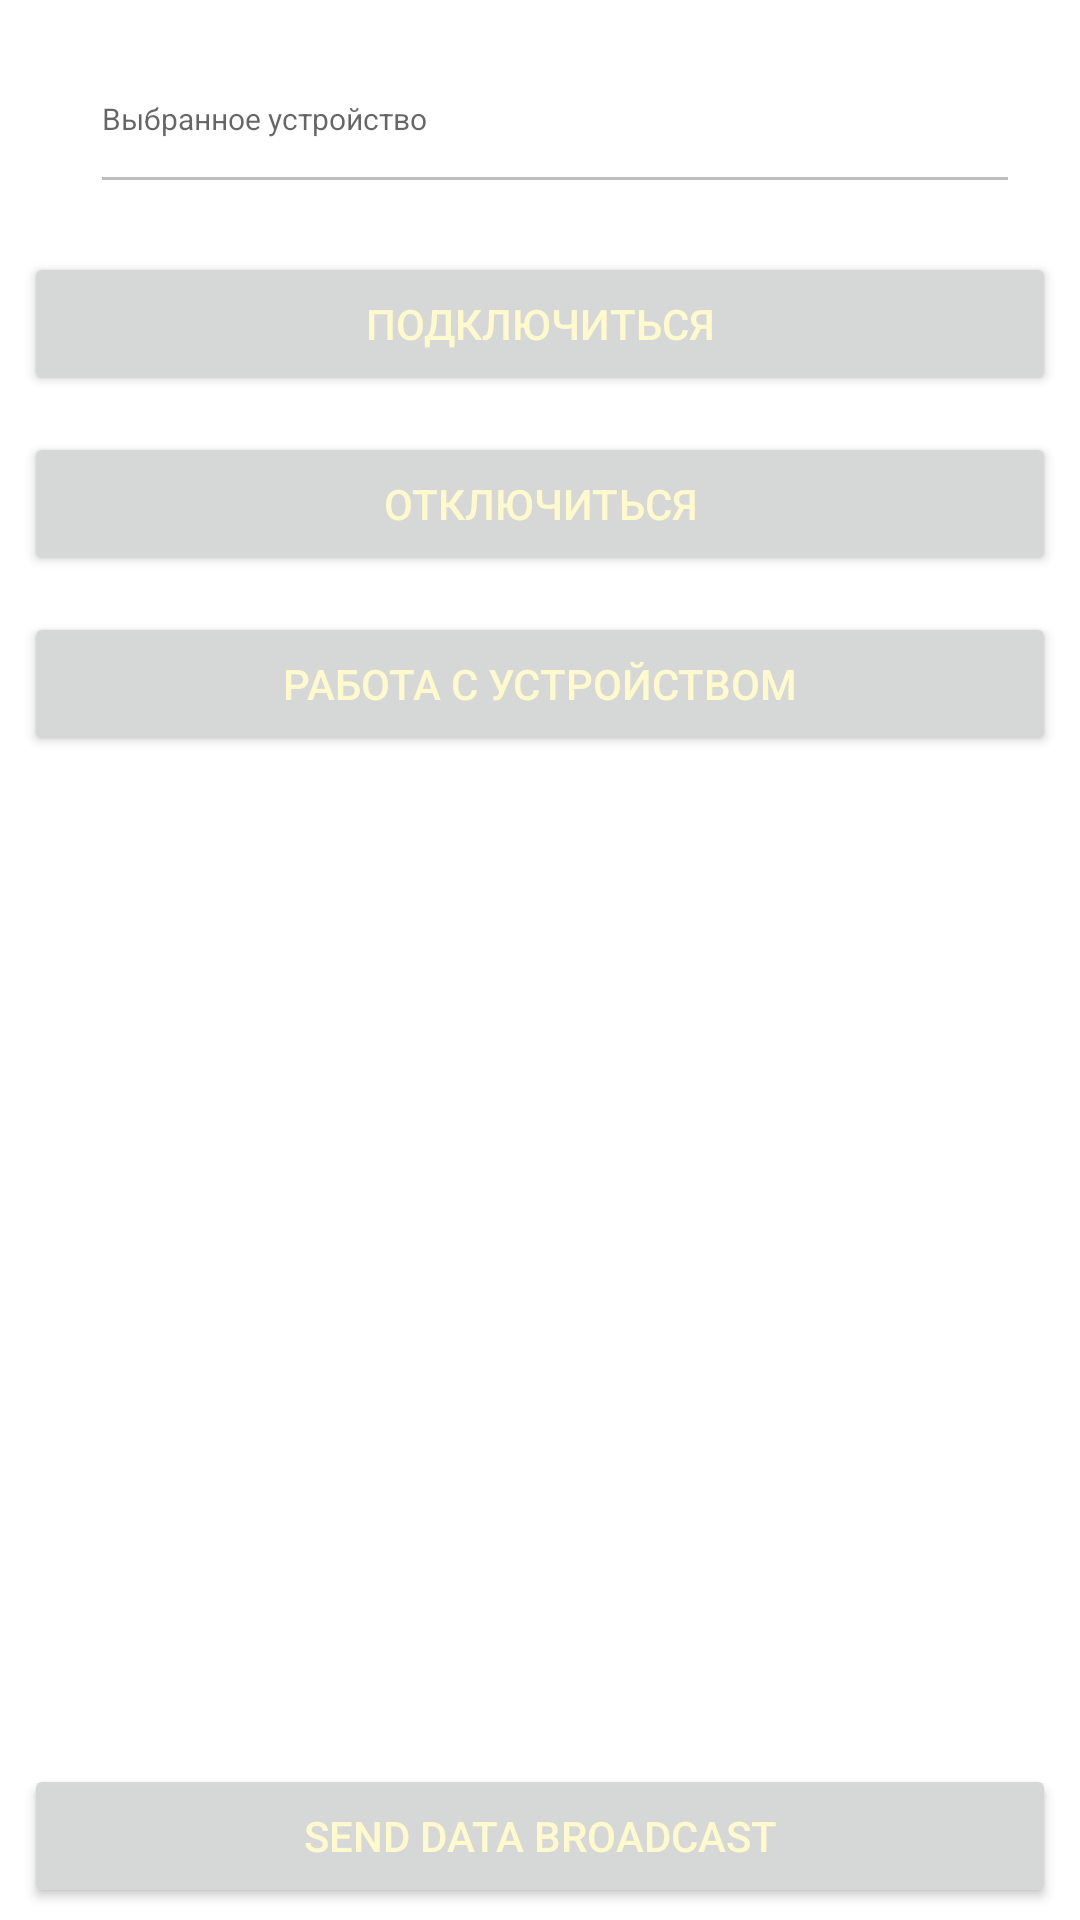

Produce the Android XML layout that renders to this screen, including the resource entries it uses.
<!-- AndroidManifest.xml: application theme Theme.Printerservice -->
<!-- res/layout/main_fragment.xml -->
<?xml version="1.0" encoding="utf-8"?>
<androidx.coordinatorlayout.widget.CoordinatorLayout xmlns:android="http://schemas.android.com/apk/res/android"
    xmlns:app="http://schemas.android.com/apk/res-auto"
    xmlns:tools="http://schemas.android.com/tools"
    android:id="@+id/drawerLayout"
    android:layout_width="match_parent"
    android:layout_height="match_parent"
    tools:context="com.example.papp.ui.MA">

    <LinearLayout
        android:id="@+id/linearLayout"
        android:layout_width="match_parent"
        android:layout_height="match_parent"
        android:orientation="vertical">

        <LinearLayout
            android:layout_width="match_parent"
            android:layout_height="60dp"
            android:layout_marginLeft="20dp"
            android:layout_marginTop="8dp"
            android:layout_marginRight="20dp"
            android:layout_marginBottom="8dp"
            android:orientation="horizontal">

            <Spinner
                android:id="@+id/spinconnect"
                android:layout_width="wrap_content"
                android:layout_height="match_parent"
                android:layout_marginLeft="3dp"
                android:background="@android:drawable/edit_text"
                android:entries="@array/connectionPort"
                android:padding="0dp"
                android:spinnerMode="dropdown"
                android:visibility="gone" />

            <Button
                android:id="@+id/selectbutton"
                style="@style/Widget.AppCompat.Button"
                android:layout_width="95dp"
                android:layout_height="match_parent"
                android:layout_marginLeft="10dp"
                android:shadowDx="1"
                android:shadowDy="1"
                android:shadowRadius="2"
                android:text="@string/selectDevice"
                android:textSize="12sp"
                android:textStyle="bold"
                android:visibility="gone" />

            <EditText
                android:id="@+id/selected_device"
                android:layout_width="50dp"
                android:layout_height="match_parent"
                android:layout_marginLeft="10dp"
                android:layout_weight="2"
                android:duplicateParentState="false"
                android:ems="10"
                android:enabled="false"
                android:gravity="center_vertical"
                android:hint="@string/selectedDevice"
                android:textSize="10sp" />
        </LinearLayout>

        <Button
            android:id="@+id/connbutton"
            android:layout_width="match_parent"
            android:layout_height="wrap_content"
            android:layout_marginLeft="@dimen/offset_sm"
            android:layout_marginRight="@dimen/offset_sm"
            android:layout_marginTop="@dimen/offset_sm"
            android:layout_marginBottom="@dimen/offset_smm"
            android:text="@string/connect"
            android:textColor="@color/colorLightYellow"/>

        <Button
            android:id="@+id/discbutton"

            android:layout_width="match_parent"
            android:layout_height="wrap_content"
            android:layout_marginLeft="@dimen/offset_sm"
            android:layout_marginRight="@dimen/offset_sm"
            android:layout_marginTop="@dimen/offset_sm"
            android:layout_marginBottom="@dimen/offset_smm"
            android:textColor="@color/colorLightYellow"
            android:text="@string/disconnect" />

        <Button
            android:id="@+id/buttonXP323B"
            android:layout_width="match_parent"
            android:layout_height="wrap_content"
            android:layout_marginLeft="@dimen/offset_sm"
            android:layout_marginRight="@dimen/offset_sm"
            android:layout_marginTop="@dimen/offset_sm"
            android:layout_marginBottom="@dimen/offset_smm"
            android:textColor="@color/colorLightYellow"
            android:text="@string/device_work" />

    </LinearLayout>

    <Button
        android:id="@+id/broadcast_send"
        android:layout_width="match_parent"
        android:layout_height="wrap_content"
        android:layout_marginLeft="@dimen/offset_sm"
        android:layout_marginRight="@dimen/offset_sm"
        android:layout_marginTop="@dimen/offset_sm"
        android:layout_marginBottom="@dimen/offset_smm"
        android:text="@string/send_data_broadcast"
        app:layout_anchor="@+id/linearLayout"
        android:textColor="@color/colorLightYellow"
        app:layout_anchorGravity="bottom|center" />

</androidx.coordinatorlayout.widget.CoordinatorLayout>
<!-- resources referenced by this layout -->
<resources>
  <string-array name="connectionPort">
          <item>Bluetooth</item>
          <item>USB</item>
      </string-array>
  <color name="colorLightYellow">#FFFACD</color>
  <dimen name="offset_sm">8dp</dimen>
  <dimen name="offset_smm">4dp</dimen>
  <string name="connect">Подключиться</string>
  <string name="device_work">Работа с устройством</string>
  <string name="disconnect">отключиться</string>
  <string name="selectDevice">Выбор устройства</string>
  <string name="selectedDevice">Выбранное устройство</string>
  <string name="send_data_broadcast">Send data Broadcast</string>
  <style name="Theme.Printerservice" parent="Theme.MaterialComponents.DayNight.DarkActionBar">
          
          <item name="colorPrimary">@color/blue_700</item>
          <item name="colorPrimaryVariant">@color/purple_500</item>
          <item name="colorOnPrimary">@color/white</item>
          
          <item name="colorBody">@color/colorDark</item>
          <item name="dialogTitleColor">@color/colorSecondary</item>
          <item name="colorSecondary">@color/colorSecondary</item>
          <item name="colorSecondaryVariant">@color/teal_700</item>
          <item name="colorOnSecondary">@color/black</item>
          <item name="diagnosticsSuccessDrawable">@drawable/dot_green</item>
          <item name="diagnosticsWarningDrawable">@drawable/dot_yellow</item>
          <item name="diagnosticsFailureDrawable">@drawable/dot_red</item>
          
          <item name="android:actionBarStyle">@style/Theme.Printerservice.ActionBarStyle</item>
          <item name="android:statusBarColor" tools:targetApi="l">?attr/colorPrimaryVariant</item>
          
      </style>
  <color name="blue_700">#0028EF</color>
  <color name="purple_500">#FF6200EE</color>
  <color name="white">#FFFFFFFF</color>
  <color name="colorDark">#333333</color>
  <color name="colorSecondary">#ed1b2f</color>
  <color name="teal_700">#FF018786</color>
  <color name="black">#FF000000</color>
  <!-- drawable dot_green (drawable-v24) -->
  <?xml version="1.0" encoding="utf-8"?>
  <shape xmlns:android="http://schemas.android.com/apk/res/android"
      android:shape="oval">
      <solid android:color="#00B55B" />
      <size
          android:width="16dp"
          android:height="16dp"/>
  </shape>
  <!-- drawable dot_yellow (drawable-v24) -->
  <?xml version="1.0" encoding="utf-8"?>
  <shape xmlns:android="http://schemas.android.com/apk/res/android"
      android:shape="oval">
      <solid android:color="#ffff00" />
      <size
          android:width="16dp"
          android:height="16dp"/>
  </shape>
  <!-- drawable dot_red (drawable-v24) -->
  <?xml version="1.0" encoding="utf-8"?>
  <shape xmlns:android="http://schemas.android.com/apk/res/android"
      android:shape="oval">
      <solid android:color="#ed1b2f" />
      <size
          android:width="16dp"
          android:height="16dp"/>
  </shape>
  <style name="Theme.Printerservice.ActionBarStyle" parent="@android:style/Widget.Holo.Light.ActionBar">
          <item name="android:titleTextStyle">@style/Theme.Printerservice.ActionBar.TitleTextStyle</item>
      </style>
  <style name="Theme.Printerservice.ActionBar.TitleTextStyle" parent="@android:style/TextAppearance.Holo.Widget.ActionBar.Title">
          <item name="android:textColor">@color/colorLightYellow</item>
      </style>
</resources>
